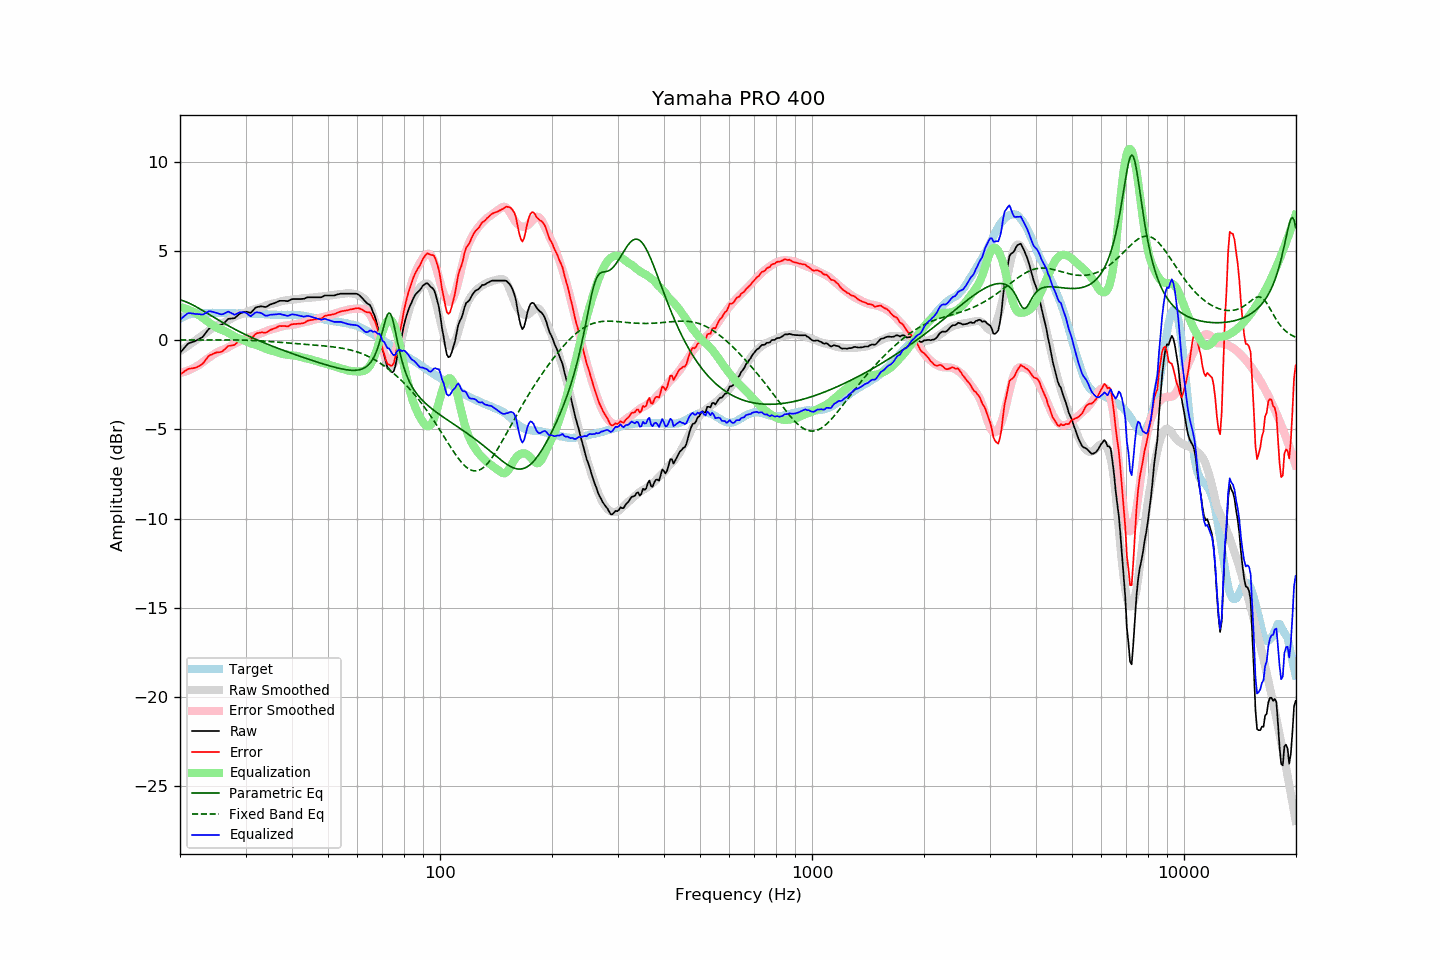

The file beside this chart, header and first rows:
frequency, raw, error, smoothed, error_smoothed, equalization, parametric_eq, fixed_band_eq, equalized_raw, equalized_smoothed, target
20.00, -0.72, -1.92, -0.62, -1.85, 1.85, 2.26, 0.00, 1.13, 1.23, 1.20
20.20, -0.61, -1.86, -0.56, -1.83, 1.83, 2.23, 0.00, 1.22, 1.27, 1.25
20.40, -0.51, -1.81, -0.50, -1.80, 1.80, 2.20, 0.00, 1.29, 1.30, 1.30
20.61, -0.40, -1.73, -0.44, -1.77, 1.77, 2.17, 0.00, 1.37, 1.34, 1.33
20.81, -0.30, -1.68, -0.38, -1.74, 1.74, 2.13, 0.00, 1.44, 1.37, 1.38
21.02, -0.20, -1.62, -0.32, -1.71, 1.71, 2.09, 0.00, 1.51, 1.39, 1.42
21.23, -0.16, -1.60, -0.25, -1.67, 1.67, 2.05, 0.01, 1.51, 1.42, 1.44
21.44, -0.13, -1.59, -0.19, -1.63, 1.63, 2.01, 0.01, 1.50, 1.44, 1.46
21.66, -0.10, -1.58, -0.13, -1.59, 1.59, 1.96, 0.01, 1.49, 1.46, 1.48
21.87, -0.07, -1.56, -0.06, -1.54, 1.54, 1.92, 0.01, 1.47, 1.48, 1.49
22.09, -0.03, -1.54, 0.00, -1.49, 1.49, 1.87, 0.01, 1.46, 1.49, 1.51
22.31, 0.02, -1.50, 0.07, -1.44, 1.44, 1.82, 0.01, 1.46, 1.51, 1.52
22.54, 0.07, -1.45, 0.13, -1.38, 1.38, 1.77, 0.01, 1.45, 1.51, 1.52
22.76, 0.12, -1.40, 0.20, -1.32, 1.32, 1.71, 0.01, 1.44, 1.52, 1.52
22.99, 0.17, -1.34, 0.26, -1.25, 1.25, 1.66, 0.01, 1.42, 1.52, 1.50
23.22, 0.28, -1.23, 0.33, -1.19, 1.19, 1.61, 0.01, 1.46, 1.52, 1.50
23.45, 0.40, -1.10, 0.40, -1.12, 1.12, 1.55, 0.01, 1.52, 1.52, 1.50
23.69, 0.52, -1.00, 0.47, -1.05, 1.05, 1.50, 0.01, 1.57, 1.52, 1.51
23.92, 0.63, -0.88, 0.53, -0.99, 0.99, 1.44, 0.01, 1.61, 1.52, 1.51
24.16, 0.69, -0.83, 0.59, -0.92, 0.92, 1.39, 0.01, 1.61, 1.52, 1.52
24.40, 0.73, -0.80, 0.66, -0.86, 0.86, 1.33, 0.01, 1.59, 1.52, 1.53
24.65, 0.77, -0.75, 0.72, -0.80, 0.80, 1.28, 0.01, 1.57, 1.52, 1.52
24.89, 0.80, -0.72, 0.78, -0.74, 0.74, 1.22, 0.01, 1.54, 1.52, 1.52
25.14, 0.83, -0.69, 0.83, -0.69, 0.69, 1.17, 0.01, 1.51, 1.52, 1.52
25.39, 0.84, -0.69, 0.88, -0.64, 0.64, 1.12, 0.01, 1.48, 1.52, 1.53
25.65, 0.85, -0.68, 0.92, -0.60, 0.60, 1.06, 0.01, 1.45, 1.52, 1.52
25.91, 0.87, -0.65, 0.95, -0.57, 0.57, 1.01, 0.01, 1.44, 1.52, 1.51
26.16, 0.93, -0.58, 0.98, -0.54, 0.54, 0.96, 0.01, 1.46, 1.52, 1.51
26.43, 1.01, -0.50, 1.02, -0.50, 0.50, 0.91, 0.01, 1.50, 1.52, 1.51
26.69, 1.10, -0.41, 1.06, -0.46, 0.46, 0.86, 0.01, 1.55, 1.51, 1.51
26.96, 1.19, -0.33, 1.10, -0.41, 0.41, 0.81, 0.01, 1.59, 1.51, 1.52
27.23, 1.20, -0.32, 1.15, -0.35, 0.35, 0.76, 0.01, 1.55, 1.51, 1.52
27.50, 1.21, -0.31, 1.21, -0.30, 0.30, 0.71, 0.01, 1.51, 1.51, 1.52
27.77, 1.22, -0.29, 1.26, -0.24, 0.24, 0.66, 0.01, 1.46, 1.51, 1.50
28.05, 1.23, -0.27, 1.31, -0.19, 0.19, 0.61, 0.00, 1.42, 1.50, 1.50
28.33, 1.31, -0.18, 1.35, -0.15, 0.15, 0.56, 0.00, 1.46, 1.50, 1.49
28.62, 1.39, -0.10, 1.39, -0.11, 0.11, 0.52, 0.00, 1.50, 1.50, 1.49
28.90, 1.47, -0.03, 1.42, -0.08, 0.08, 0.47, -0.00, 1.55, 1.50, 1.50
29.19, 1.52, 0.03, 1.45, -0.05, 0.05, 0.43, -0.00, 1.56, 1.50, 1.49
29.48, 1.55, 0.04, 1.48, -0.01, 0.01, 0.38, -0.00, 1.56, 1.49, 1.50
29.78, 1.58, 0.09, 1.52, 0.02, -0.02, 0.34, -0.01, 1.55, 1.49, 1.49
30.08, 1.59, 0.09, 1.55, 0.06, -0.06, 0.29, -0.01, 1.52, 1.49, 1.50
30.38, 1.57, 0.08, 1.60, 0.11, -0.11, 0.25, -0.01, 1.46, 1.49, 1.49
30.68, 1.55, 0.06, 1.64, 0.15, -0.15, 0.21, -0.02, 1.40, 1.49, 1.49
30.99, 1.52, 0.03, 1.67, 0.19, -0.19, 0.17, -0.02, 1.33, 1.48, 1.48
31.30, 1.62, 0.14, 1.70, 0.22, -0.22, 0.13, -0.02, 1.40, 1.48, 1.48
31.61, 1.72, 0.24, 1.72, 0.24, -0.24, 0.09, -0.03, 1.48, 1.48, 1.48
31.93, 1.82, 0.34, 1.74, 0.27, -0.27, 0.05, -0.03, 1.55, 1.47, 1.48
32.24, 1.85, 0.38, 1.77, 0.30, -0.30, 0.01, -0.04, 1.55, 1.47, 1.46
32.57, 1.87, 0.40, 1.79, 0.33, -0.33, -0.03, -0.04, 1.54, 1.46, 1.47
32.89, 1.89, 0.42, 1.82, 0.36, -0.36, -0.07, -0.05, 1.53, 1.46, 1.47
33.22, 1.89, 0.43, 1.85, 0.40, -0.40, -0.11, -0.05, 1.49, 1.46, 1.45
33.55, 1.87, 0.42, 1.88, 0.44, -0.44, -0.15, -0.06, 1.43, 1.45, 1.45
33.89, 1.85, 0.41, 1.92, 0.48, -0.48, -0.18, -0.07, 1.37, 1.44, 1.44
34.23, 1.88, 0.43, 1.95, 0.51, -0.51, -0.22, -0.07, 1.36, 1.44, 1.44
34.57, 1.93, 0.50, 1.98, 0.55, -0.55, -0.26, -0.08, 1.38, 1.43, 1.43
34.92, 1.99, 0.56, 2.00, 0.57, -0.57, -0.29, -0.08, 1.41, 1.43, 1.43
35.27, 2.02, 0.59, 2.02, 0.60, -0.60, -0.33, -0.09, 1.42, 1.43, 1.42
35.62, 2.05, 0.63, 2.04, 0.62, -0.62, -0.36, -0.10, 1.43, 1.42, 1.42
35.97, 2.08, 0.66, 2.07, 0.65, -0.65, -0.40, -0.10, 1.43, 1.42, 1.42
... 635 more rows
